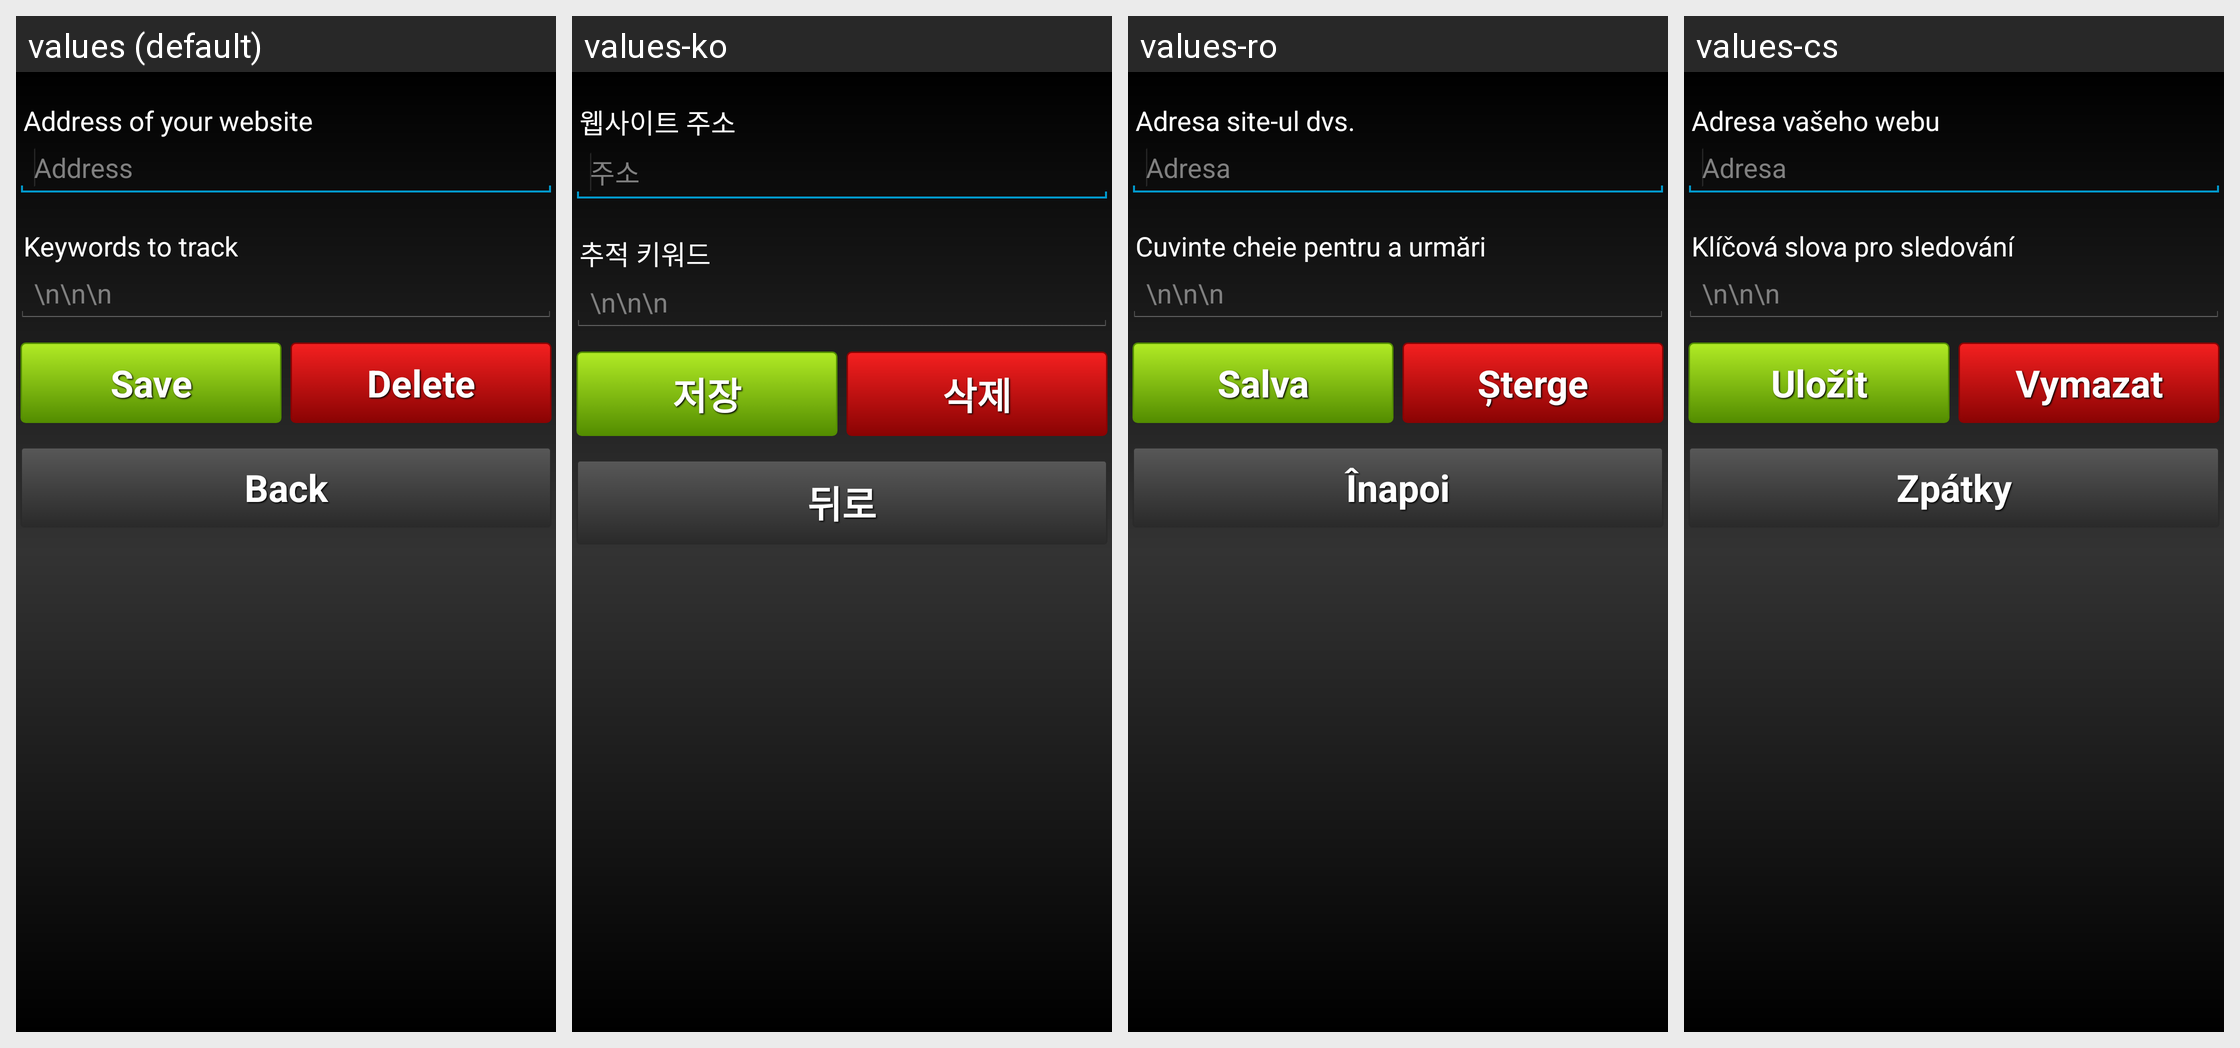

The same Android screen rendered under several of its app's locales, left to right. List the strings drawn on it with the default value and each locale's translation.
Android screen res/layout/manage_profiles_layout.xml rendered under 4 locales, left to right: values (default), values-ko, values-ro, values-cs. Device: Nexus 5 (rendered at 1080×1920; each locale shown at half size, 540×960, under a caption strip naming it); theme android:Theme.Holo.
Other locales in the repository, not shown: values-be, values-de, values-es, values-et, values-fr, values-hr, values-hu, values-it, values-ja, values-lt, values-lv, values-nl, values-no, values-pl, values-ru, values-zh.
Strings drawn on this screen, with the default value and each locale's value (text and hints the layout hard-codes, and strings that could not be matched under every locale, appear in the picture but are not listed):

address_of_your_website
  values: Address of your website
  values-ko: 웹사이트 주소
  values-ro: Adresa site-ul dvs.
  values-cs: Adresa vašeho webu

address
  values: Address
  values-ko: 주소
  values-ro: Adresa
  values-cs: Adresa

keywords_to_track
  values: Keywords to track
  values-ko: 추적 키워드
  values-ro: Cuvinte cheie pentru a urmări
  values-cs: Klíčová slova pro sledování

save
  values: Save
  values-ko: 저장
  values-ro: Salva
  values-cs: Uložit

profile_edit_page_delete
  values: Delete
  values-ko: 삭제
  values-ro: Şterge
  values-cs: Vymazat

back
  values: Back
  values-ko: 뒤로
  values-ro: Înapoi
  values-cs: Zpátky
